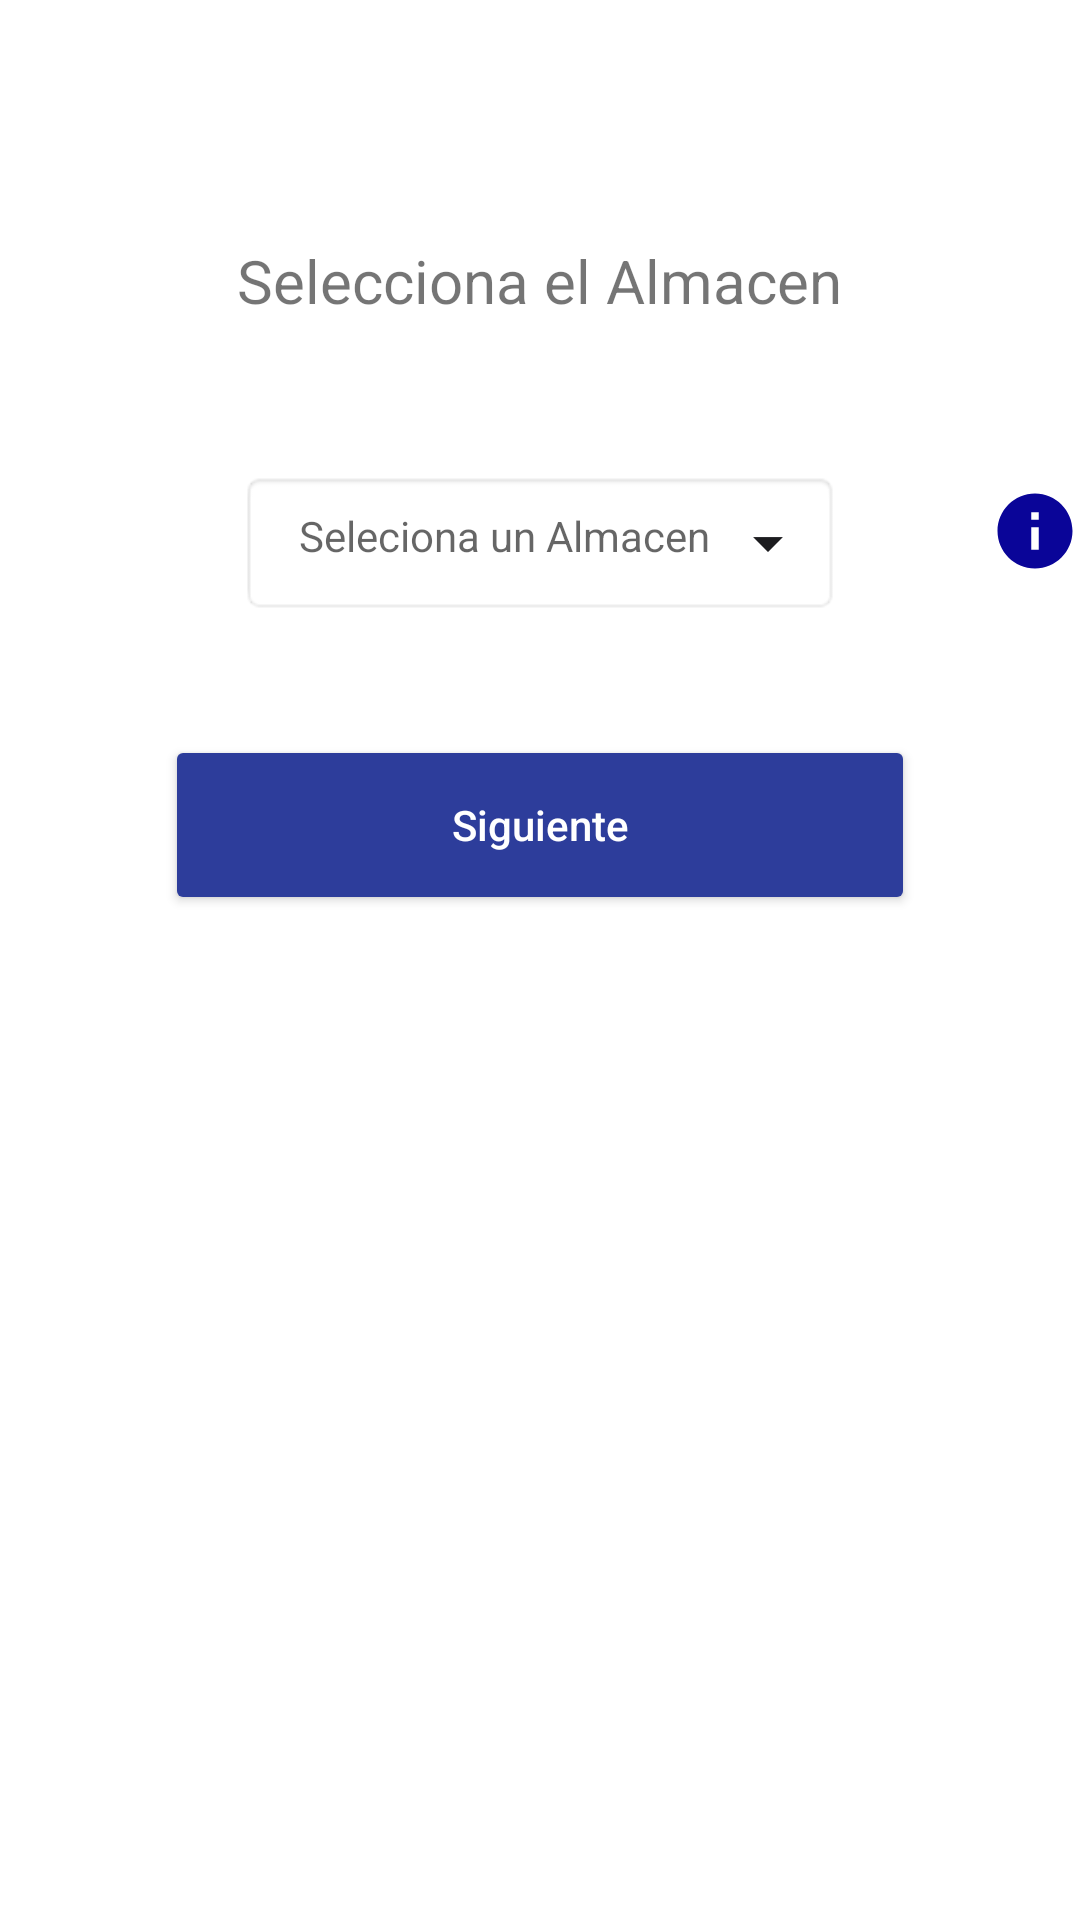

Produce the Android XML layout that renders to this screen, including the resource entries it uses.
<!-- AndroidManifest.xml: application theme Theme.MDCINVENTARIO -->
<!-- res/layout/activity_seleccion_alamacen.xml -->
<?xml version="1.0" encoding="utf-8"?>
<ScrollView xmlns:android="http://schemas.android.com/apk/res/android"
    xmlns:app="http://schemas.android.com/apk/res-auto"
    xmlns:tools="http://schemas.android.com/tools"
    android:layout_width="match_parent"
    android:layout_height="match_parent"
    tools:context=".view.almacenyproductos.SeleccionAlamacen">

    <RelativeLayout
        android:id="@+id/rlAlmacen"
        android:layout_width="match_parent"
        android:layout_height="match_parent">

        <TextView
            android:id="@+id/tvLetrero1"
            android:layout_width="wrap_content"
            android:layout_height="wrap_content"
            android:layout_centerHorizontal="true"
            android:layout_marginTop="80dp"
            android:text="Selecciona el Almacen"
            android:textSize="20dp"/>

        <ImageView
            android:id="@+id/ivInformacionAlmacen"
            android:layout_width="30dp"
            android:layout_height="30dp"
            android:layout_below="@+id/tvLetrero1"
            android:layout_marginStart="330dp"
            android:layout_marginTop="55dp"
            android:src="@drawable/ic_baseline_info_24">

        </ImageView>













        <TextView
            android:id="@+id/tvSppContenedor"
            android:layout_width="200dp"
            android:layout_height="48dp"
            android:layout_below="@+id/tvLetrero1"
            android:layout_centerHorizontal="true"
            android:layout_marginTop="50dp"
            android:background="@android:drawable/editbox_background"
            android:drawableEnd="@drawable/ic_flecha_abajo"
            android:gravity="center_horizontal"
            android:hint="Seleciona un Almacen"
            android:padding="12dp">

        </TextView>

        <Button
            android:id="@+id/btnSiguienteAlmacen"
            android:layout_width="250dp"
            android:layout_height="60dp"
            android:layout_below="@+id/tvSppContenedor"
            android:layout_centerHorizontal="true"
            android:layout_marginTop="40dp"
            android:backgroundTint="@color/azul_mdc"
            android:hint="@string/SiguienteAlmacen"
            android:textColorHint="@color/white"
            app:cornerRadius="20dp">

        </Button>


    </RelativeLayout>

</ScrollView>
<!-- resources referenced by this layout -->
<resources>
  <color name="azul_mdc">#2d3d9b</color>
  <color name="white">#FFFFFFFF</color>
  <!-- drawable ic_baseline_info_24 (drawable) -->
  <vector android:height="24dp" android:tint="#0A0598"
      android:viewportHeight="24" android:viewportWidth="24"
      android:width="24dp" xmlns:android="http://schemas.android.com/apk/res/android">
      <path android:fillColor="@android:color/white" android:pathData="M12,2C6.48,2 2,6.48 2,12s4.48,10 10,10 10,-4.48 10,-10S17.52,2 12,2zM13,17h-2v-6h2v6zM13,9h-2L11,7h2v2z"/>
  </vector>
  <!-- drawable ic_flecha_abajo (drawable) -->
  <vector android:height="24dp" android:tint="#1C1C1F"
      android:viewportHeight="24" android:viewportWidth="24"
      android:width="24dp" xmlns:android="http://schemas.android.com/apk/res/android">
      <path android:fillColor="@android:color/white" android:pathData="M7,10l5,5 5,-5z"/>
  </vector>
  <string name="SiguienteAlmacen">Siguiente</string>
  <string name="sptext">Ninguno</string>
  <style name="Theme.MDCINVENTARIO" parent="Theme.MaterialComponents.DayNight.NoActionBar">
          
          <item name="colorPrimary">@color/purple_500</item>
          <item name="colorPrimaryVariant">@color/purple_700</item>
          <item name="colorOnPrimary">@color/white</item>
          
          <item name="colorSecondary">@color/teal_200</item>
          <item name="colorSecondaryVariant">@color/teal_700</item>
          <item name="colorOnSecondary">@color/black</item>
          
          <item name="android:statusBarColor" tools:targetApi="l">?attr/colorPrimaryVariant</item>
          
      </style>
  <color name="purple_500">#FF6200EE</color>
  <color name="purple_700">#FF3700B3</color>
  <color name="teal_200">#FF03DAC5</color>
  <color name="teal_700">#FF018786</color>
  <color name="black">#FF000000</color>
</resources>
